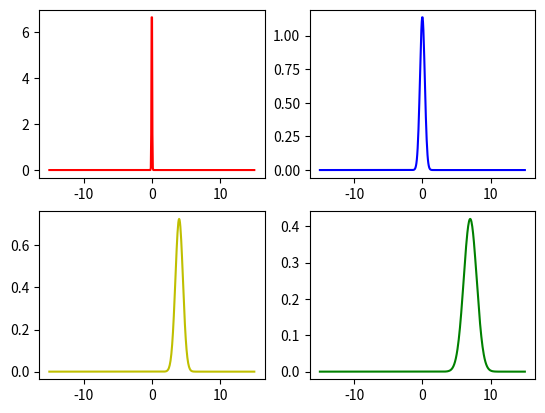

Recreate this plot in Python.
import numpy as np
import matplotlib.pyplot as plt

def gau(x,mu,sig):
    return np.exp(-((x-mu)**2.0)/(2.0*sig**2.0))/(np.sqrt(2.0*np.pi))/sig

mu1= 0;sig1 = 0.05
mu2 = 0 ; sig2 = 0.35
mu3 = 4 ; sig3 = 0.55
mu4 = 7 ; sig4 = 0.95

x=np.linspace(-15,15, 500)

fig, ax =plt.subplots(2,2)
ax[0,0].plot(x,gau(x,mu1,sig1),color='r')
ax[0,1].plot(x,gau(x,mu2,sig2),color='b')
ax[1,0].plot(x,gau(x,mu3,sig3),color='y')
ax[1,1].plot(x,gau(x,mu4,sig4),color='g')
plt.show()